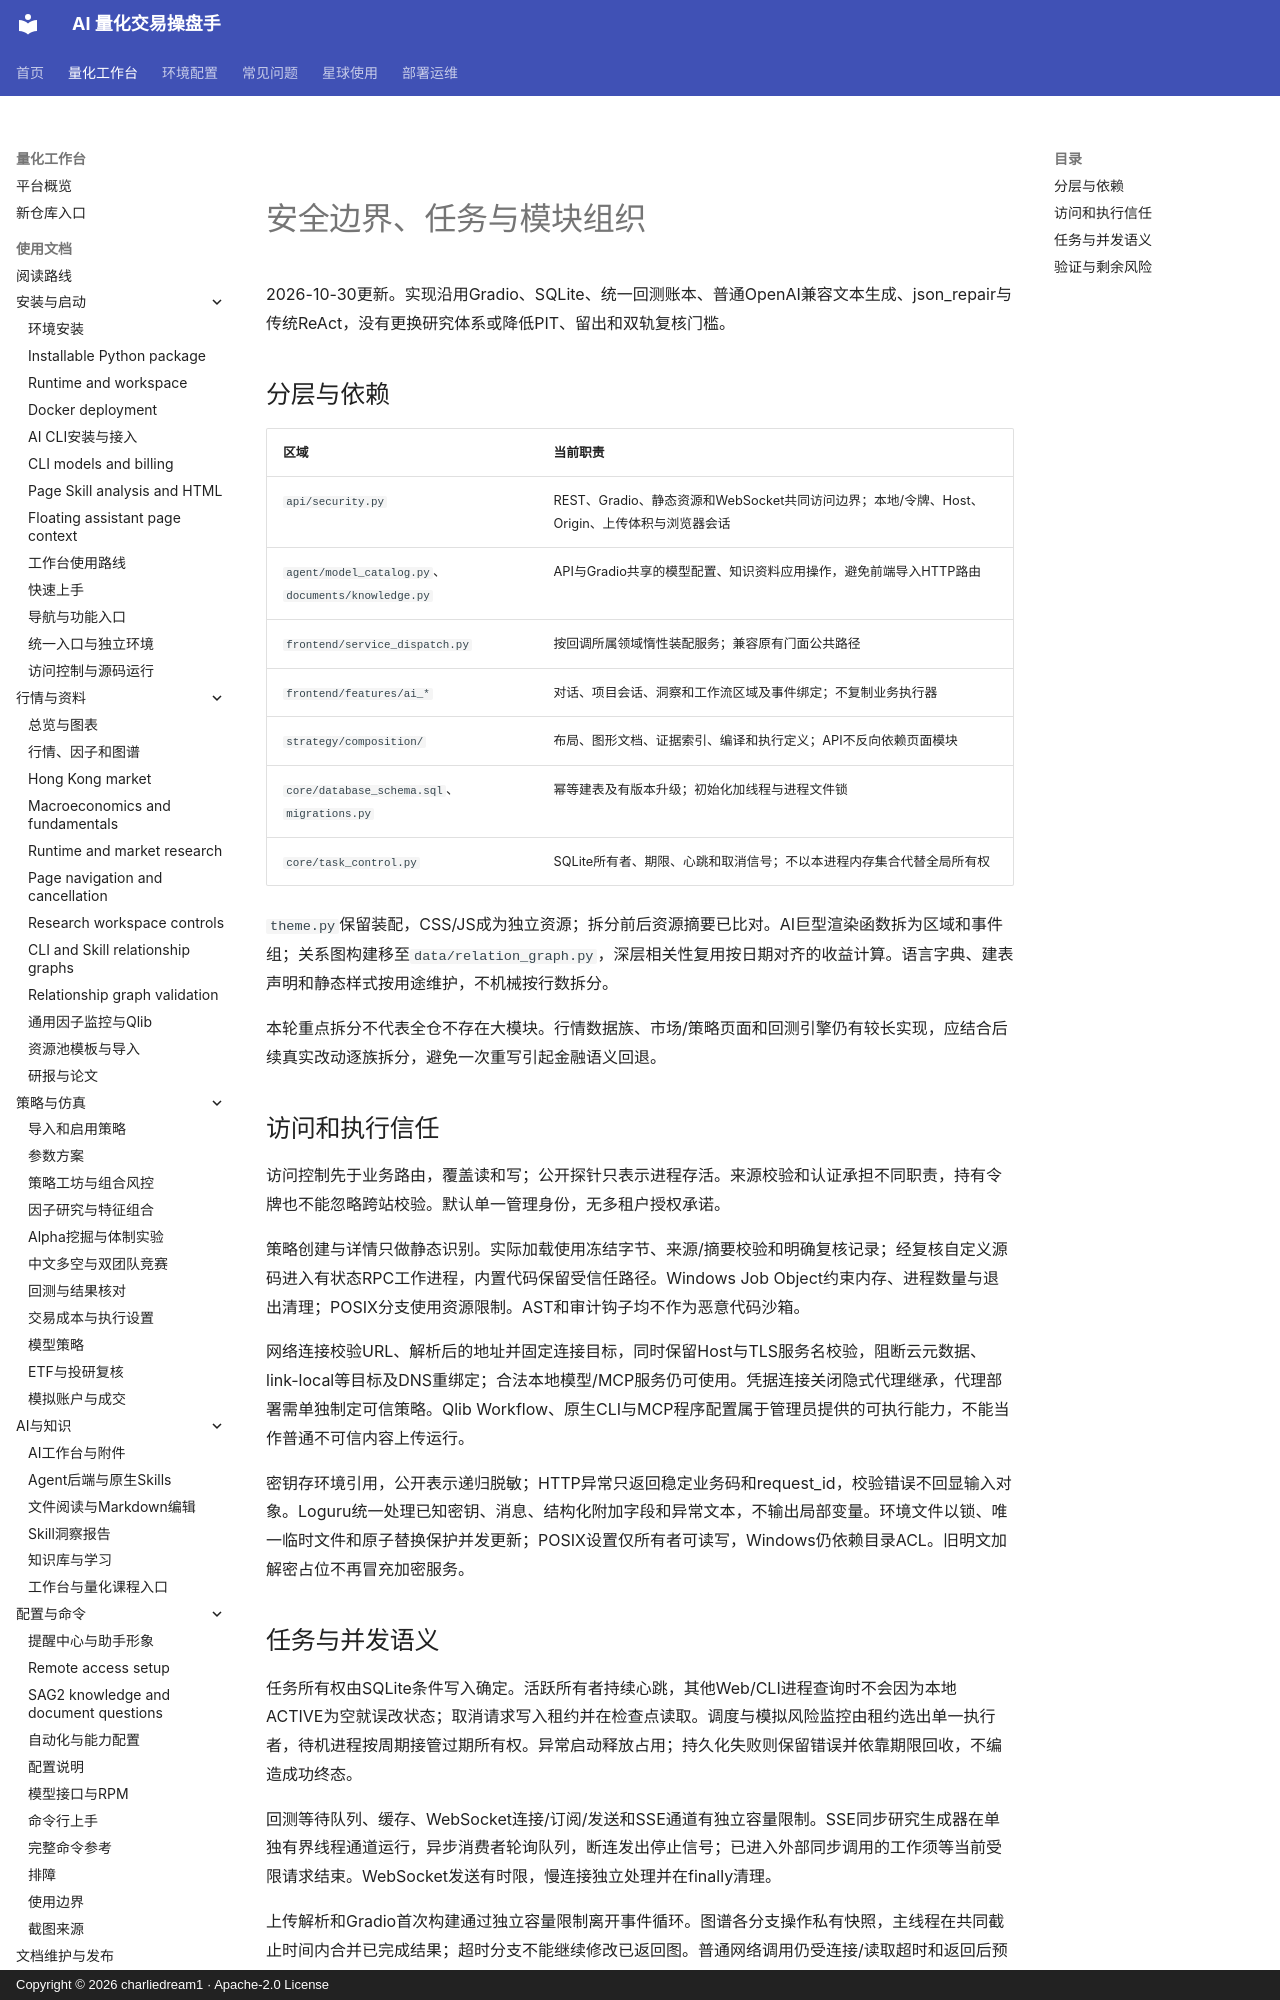

repository: charliedream1/ai_quant_trade · page: principles/security_concurrency/index.html · generator: mkdocs · copyright: Copyright © 2026 charliedream1 · Apache-2.0 License

# 安全边界、任务与模块组织

2026-10-30更新。实现沿用Gradio、SQLite、统一回测账本、普通OpenAI兼容文本生成、json_repair与传统ReAct，没有更换研究体系或降低PIT、留出和双轨复核门槛。

## 分层与依赖

| 区域 | 当前职责 |
| --- | --- |
| `api/security.py` | REST、Gradio、静态资源和WebSocket共同访问边界；本地/令牌、Host、Origin、上传体积与浏览器会话 |
| `agent/model_catalog.py`、`documents/knowledge.py` | API与Gradio共享的模型配置、知识资料应用操作，避免前端导入HTTP路由 |
| `frontend/service_dispatch.py` | 按回调所属领域惰性装配服务；兼容原有门面公共路径 |
| `frontend/features/ai_*` | 对话、项目会话、洞察和工作流区域及事件绑定；不复制业务执行器 |
| `strategy/composition/` | 布局、图形文档、证据索引、编译和执行定义；API不反向依赖页面模块 |
| `core/database_schema.sql`、`migrations.py` | 幂等建表及有版本升级；初始化加线程与进程文件锁 |
| `core/task_control.py` | SQLite所有者、期限、心跳和取消信号；不以本进程内存集合代替全局所有权 |

`theme.py`保留装配，CSS/JS成为独立资源；拆分前后资源摘要已比对。AI巨型渲染函数拆为区域和事件组；关系图构建移至`data/relation_graph.py`，深层相关性复用按日期对齐的收益计算。语言字典、建表声明和静态样式按用途维护，不机械按行数拆分。

本轮重点拆分不代表全仓不存在大模块。行情数据族、市场/策略页面和回测引擎仍有较长实现，应结合后续真实改动逐族拆分，避免一次重写引起金融语义回退。

## 访问和执行信任

访问控制先于业务路由，覆盖读和写；公开探针只表示进程存活。来源校验和认证承担不同职责，持有令牌也不能忽略跨站校验。默认单一管理身份，无多租户授权承诺。

策略创建与详情只做静态识别。实际加载使用冻结字节、来源/摘要校验和明确复核记录；经复核自定义源码进入有状态RPC工作进程，内置代码保留受信任路径。Windows Job Object约束内存、进程数量与退出清理；POSIX分支使用资源限制。AST和审计钩子均不作为恶意代码沙箱。

网络连接校验URL、解析后的地址并固定连接目标，同时保留Host与TLS服务名校验，阻断云元数据、link-local等目标及DNS重绑定；合法本地模型/MCP服务仍可使用。凭据连接关闭隐式代理继承，代理部署需单独制定可信策略。Qlib Workflow、原生CLI与MCP程序配置属于管理员提供的可执行能力，不能当作普通不可信内容上传运行。

密钥存环境引用，公开表示递归脱敏；HTTP异常只返回稳定业务码和request_id，校验错误不回显输入对象。Loguru统一处理已知密钥、消息、结构化附加字段和异常文本，不输出局部变量。环境文件以锁、唯一临时文件和原子替换保护并发更新；POSIX设置仅所有者可读写，Windows仍依赖目录ACL。旧明文加解密占位不再冒充加密服务。
